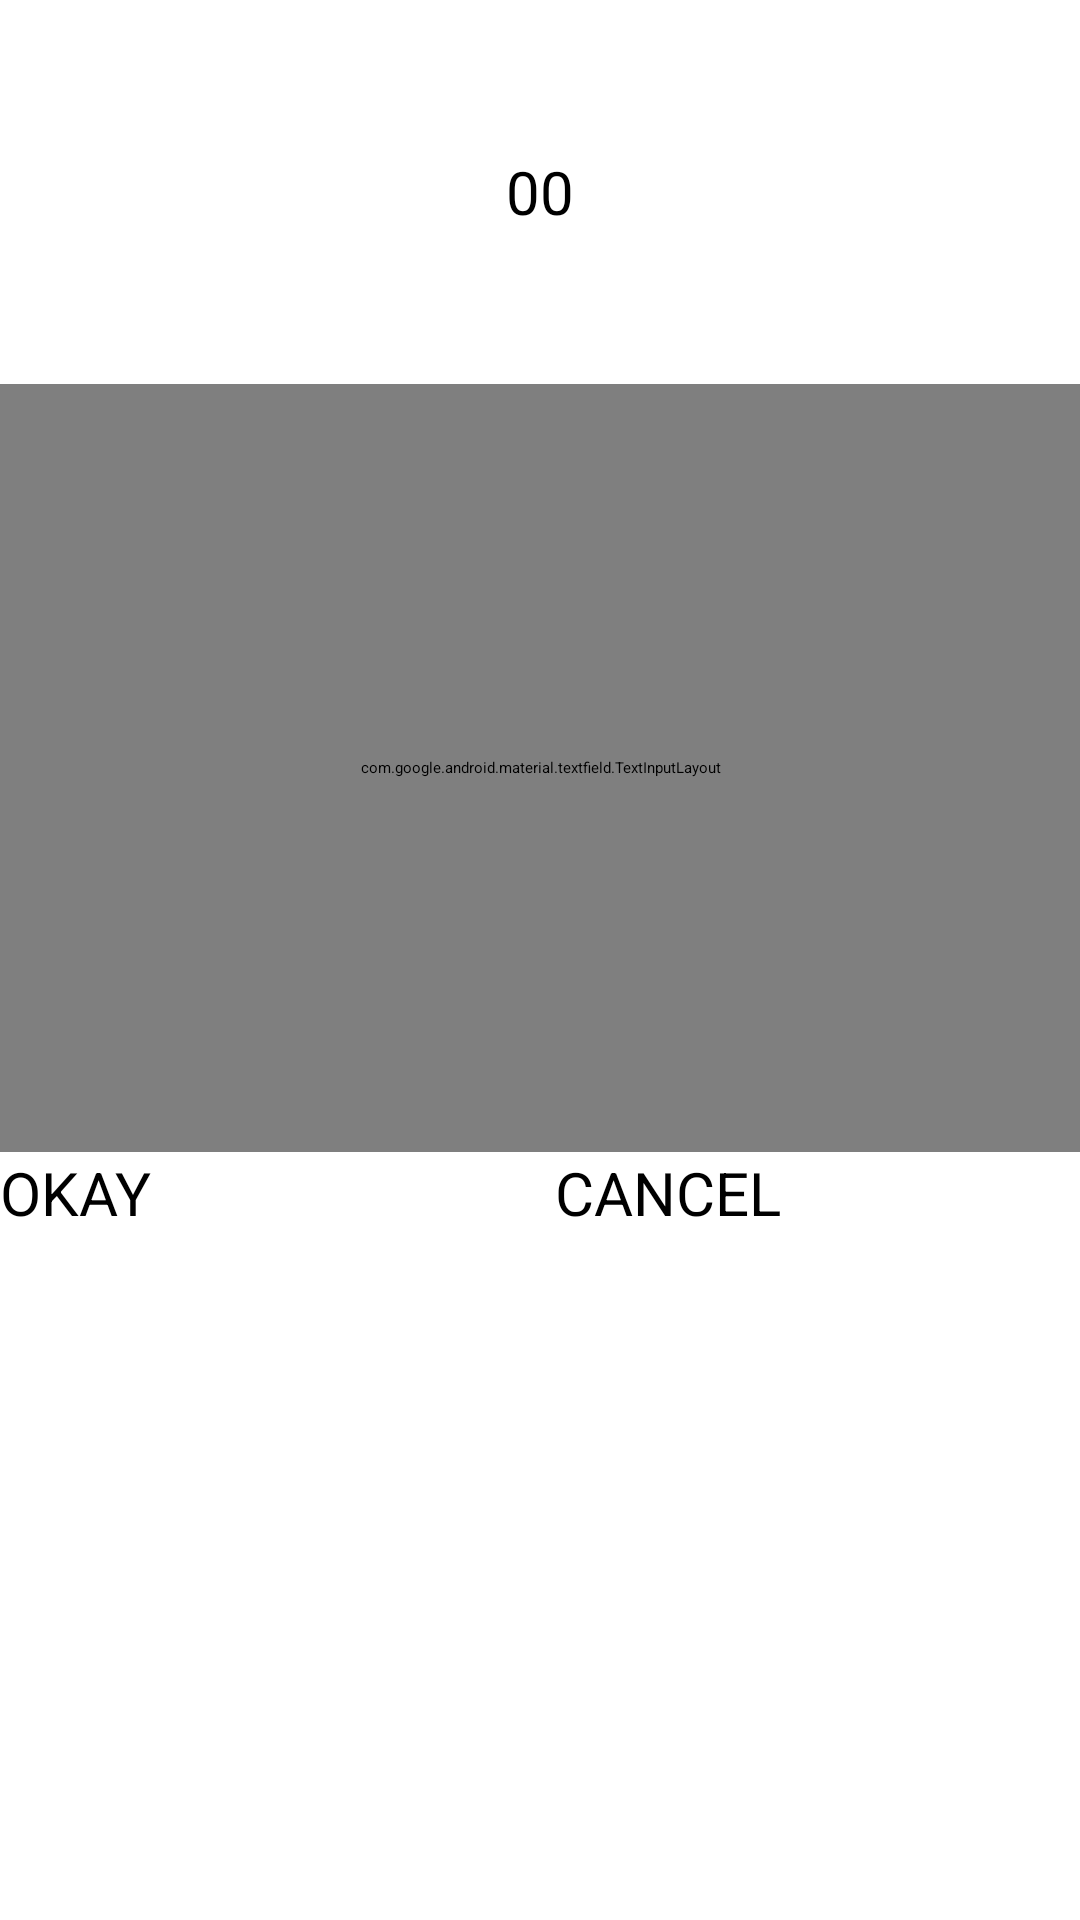

Reconstruct the res/layout file that produces this screen, plus the resources it refers to.
<!-- AndroidManifest.xml: application theme Theme.DeepmediSDK -->
<!-- res/layout/sdk_fragment_ipcam_ph_reciever_dialog1.xml -->
<?xml version="1.0" encoding="utf-8"?>
<LinearLayout xmlns:android="http://schemas.android.com/apk/res/android"
    xmlns:app="http://schemas.android.com/apk/res-auto"
    xmlns:tools="http://schemas.android.com/tools"
    android:orientation="vertical"
    android:weightSum="1"
    android:layout_margin="10dp"
    android:layout_width="match_parent"
    android:layout_height="match_parent"
    tools:context=".MainActivity">

    <TextView
        android:id="@+id/dialog_title"
        android:text="00"
        android:textSize="20dp"
        android:gravity="center"
        android:layout_weight="0.2"
        android:layout_width="match_parent"
        android:layout_height="0dp"/>

    <com.google.android.material.textfield.TextInputLayout
        style="@style/Widget.MaterialComponents.TextInputLayout.OutlinedBox.Dense"
        android:layout_weight="0.4"
        android:layout_width="match_parent"
        android:layout_height="0dp"
        android:hint="PORT">

        <EditText
            android:id="@+id/edit_port"
            android:inputType="number"
            android:layout_width="match_parent"
            android:layout_height="match_parent"/>

    </com.google.android.material.textfield.TextInputLayout>

    <LinearLayout
        android:weightSum="1"
        android:layout_weight="0.4"
        android:layout_width="match_parent"
        android:layout_height="0dp">

        <Button
            android:id="@+id/okay"
            android:text="OKAY"
            android:textSize="20dp"
            android:layout_marginRight="5dp"
            android:layout_weight="0.5"
            android:layout_width="0dp"
            android:layout_height="match_parent"/>

        <Button
            android:id="@+id/cancel"
            android:text="CANCEL"
            android:textSize="20dp"
            android:layout_marginLeft="5dp"
            android:layout_weight="0.5"
            android:layout_width="0dp"
            android:layout_height="match_parent"/>

    </LinearLayout>

</LinearLayout>
<!-- resources referenced by this layout -->
<resources>
  <style name="Theme.DeepmediSDK" parent="Theme.MaterialComponents.DayNight.DarkActionBar">
          
          <item name="colorPrimary">@color/purple_500</item>
          <item name="colorPrimaryVariant">@color/purple_700</item>
          <item name="colorOnPrimary">@color/white</item>
          
          <item name="colorSecondary">@color/teal_200</item>
          <item name="colorSecondaryVariant">@color/teal_700</item>
          <item name="colorOnSecondary">@color/black</item>
          
          <item name="android:statusBarColor" tools:targetApi="l">?attr/colorPrimaryVariant</item>
          
  
          <item name="windowActionBar">false</item>
          <item name="windowNoTitle">true</item>
  
      </style>
  <!-- not gathered from this repository: default colours our renderer supplied (Android Studio template values) -->
  <color name="purple_500">#FF6200EE</color>
  <color name="purple_700">#FF3700B3</color>
  <color name="teal_200">#FF03DAC5</color>
  <color name="teal_700">#FF018786</color>
  <color name="black">#FF000000</color>
  <color name="white">#FFFFFFFF</color>
</resources>
